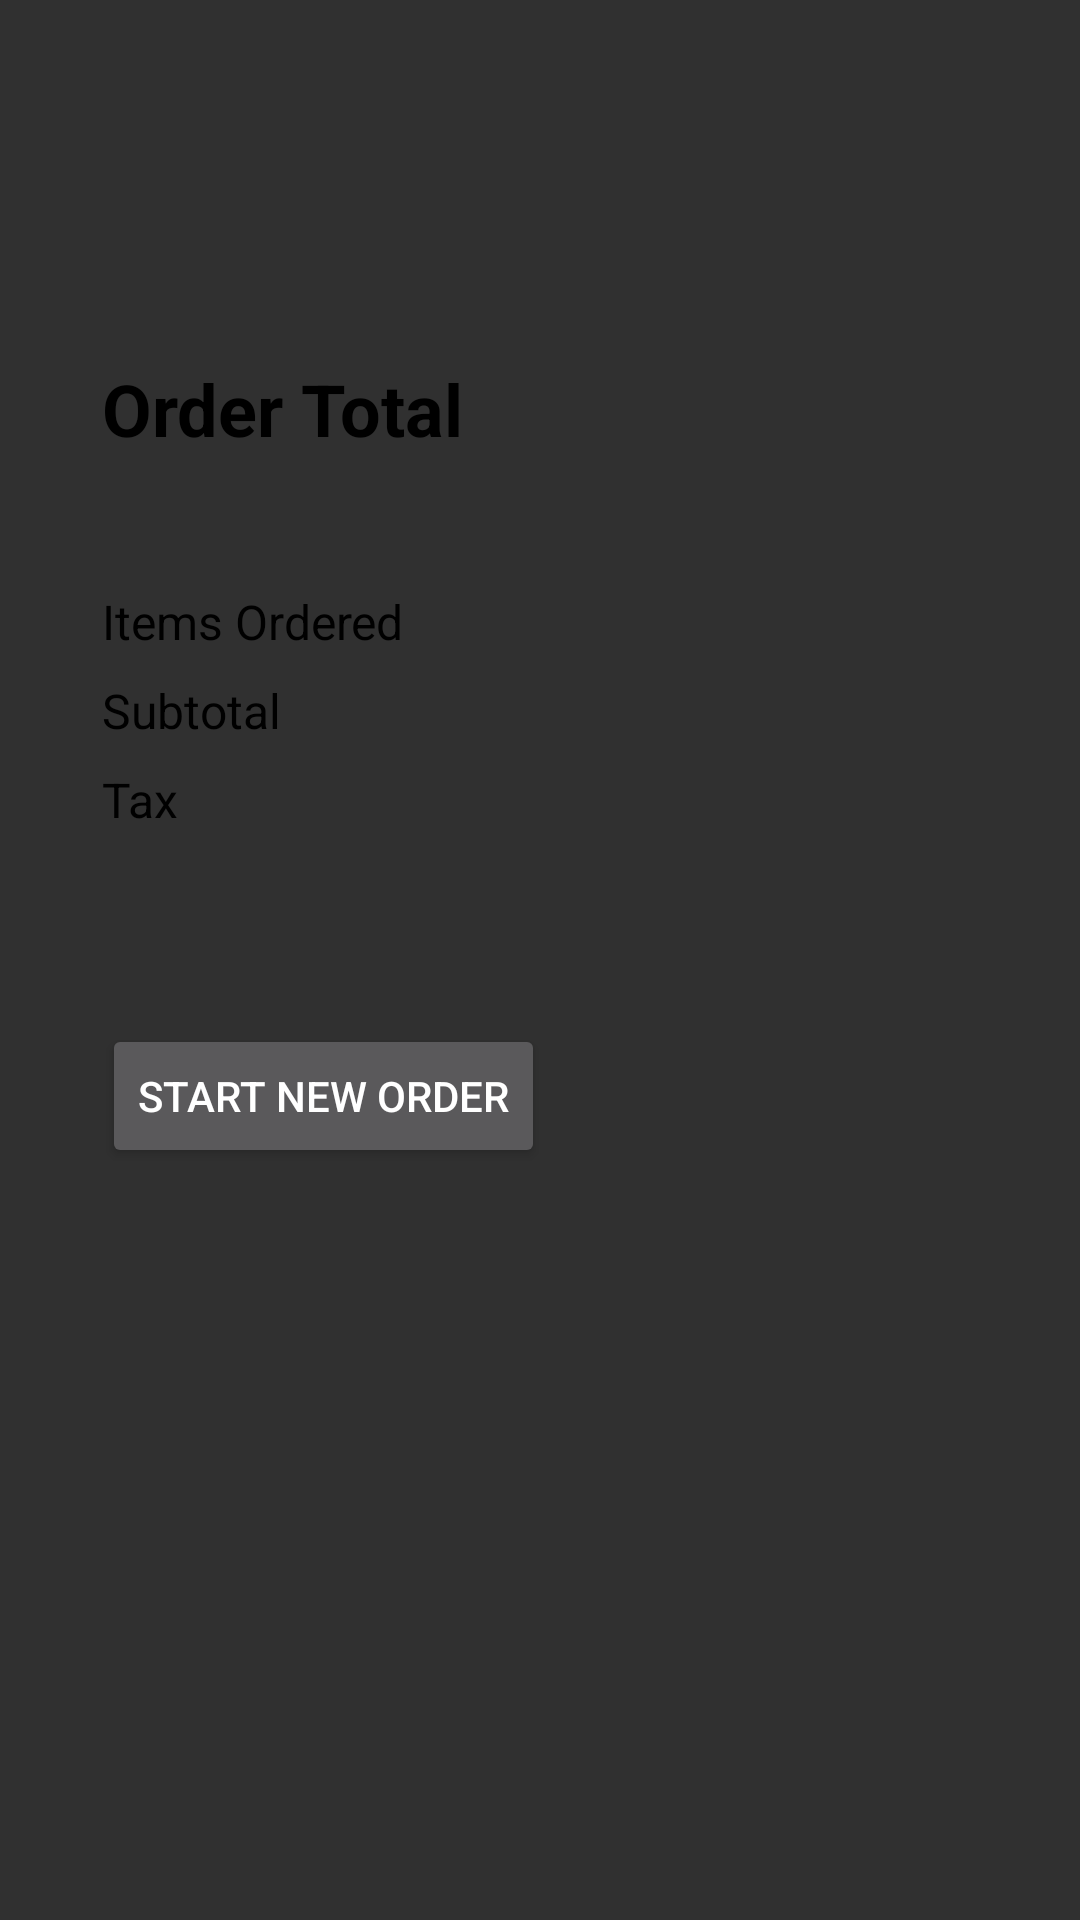

This screen was rendered from an Android layout file. Write that file and the resources it references.
<!-- AndroidManifest.xml: application theme AppTheme -->
<!-- res/layout/activity_summary.xml -->
<?xml version="1.0" encoding="utf-8"?>
<GridLayout xmlns:android="http://schemas.android.com/apk/res/android"
    xmlns:tools="http://schemas.android.com/tools"
    android:layout_width="match_parent"
    android:layout_height="match_parent"
    android:background="@drawable/summary_background"
    android:columnCount="2"
    android:useDefaultMargins="true"
    android:padding="30dp"
    tools:context="edu.orangecoastcollege.cs273.balbert.inandout.SummaryActivity" >


    <TextView
        android:id="@+id/orderTotalTextView"
        android:layout_marginTop="90dp"
        android:layout_row="0"
        style="@style/summaryTextView"
        android:textStyle="bold"
        android:textSize="24sp"
        android:text="@string/order_total"/>
    <TextView
        android:id="@+id/itemsOrderedTextView"
        android:layout_marginTop="40dp"
        android:layout_row="1"
        style="@style/summaryTextView"
        android:text="@string/items_ordered" />
    <TextView
        android:id="@+id/subtotalTextView"
        android:layout_row="2"
        style="@style/summaryTextView"
        android:text="@string/subtotal"/>
    <TextView
        android:id="@+id/taxTextView"
        android:layout_row="3"
        style="@style/summaryTextView"
        android:text="@string/tax"/>
    <Button
        android:id="@+id/startNewOrderButton"
        android:layout_marginTop="60dp"
        android:layout_column="0"
        android:layout_row="4"
        android:text="@string/new_order_button"
        android:onClick="startNewOrder"/>

</GridLayout>
<!-- resources referenced by this layout -->
<resources>
  <string name="items_ordered">Items Ordered</string>
  <string name="new_order_button">Start New Order</string>
  <string name="order_total">Order Total</string>
  <string name="subtotal">Subtotal</string>
  <string name="tax">Tax</string>
  <style name="summaryTextView" parent="text">
          <item name="android:layout_column">0</item>
          <item name="android:layout_gravity">left</item>
      </style>
  <style name="AppTheme" parent="Theme.AppCompat.NoActionBar">
          
          <item name="colorPrimary">@color/colorPrimary</item>
          <item name="colorPrimaryDark">@color/colorPrimaryDark</item>
          <item name="colorAccent">@color/colorAccent</item>
      </style>
  <style name="text">
          <item name="android:textColor">@color/text_black</item>
          <item name="android:textSize">16sp</item>
          <item name="android:layout_width">wrap_content</item>
          <item name="android:layout_height">wrap_content</item>
      </style>
  <color name="colorPrimary">#3F51B5</color>
  <color name="colorPrimaryDark">#303F9F</color>
  <color name="colorAccent">#FF4081</color>
  <color name="text_black">#000</color>
</resources>
